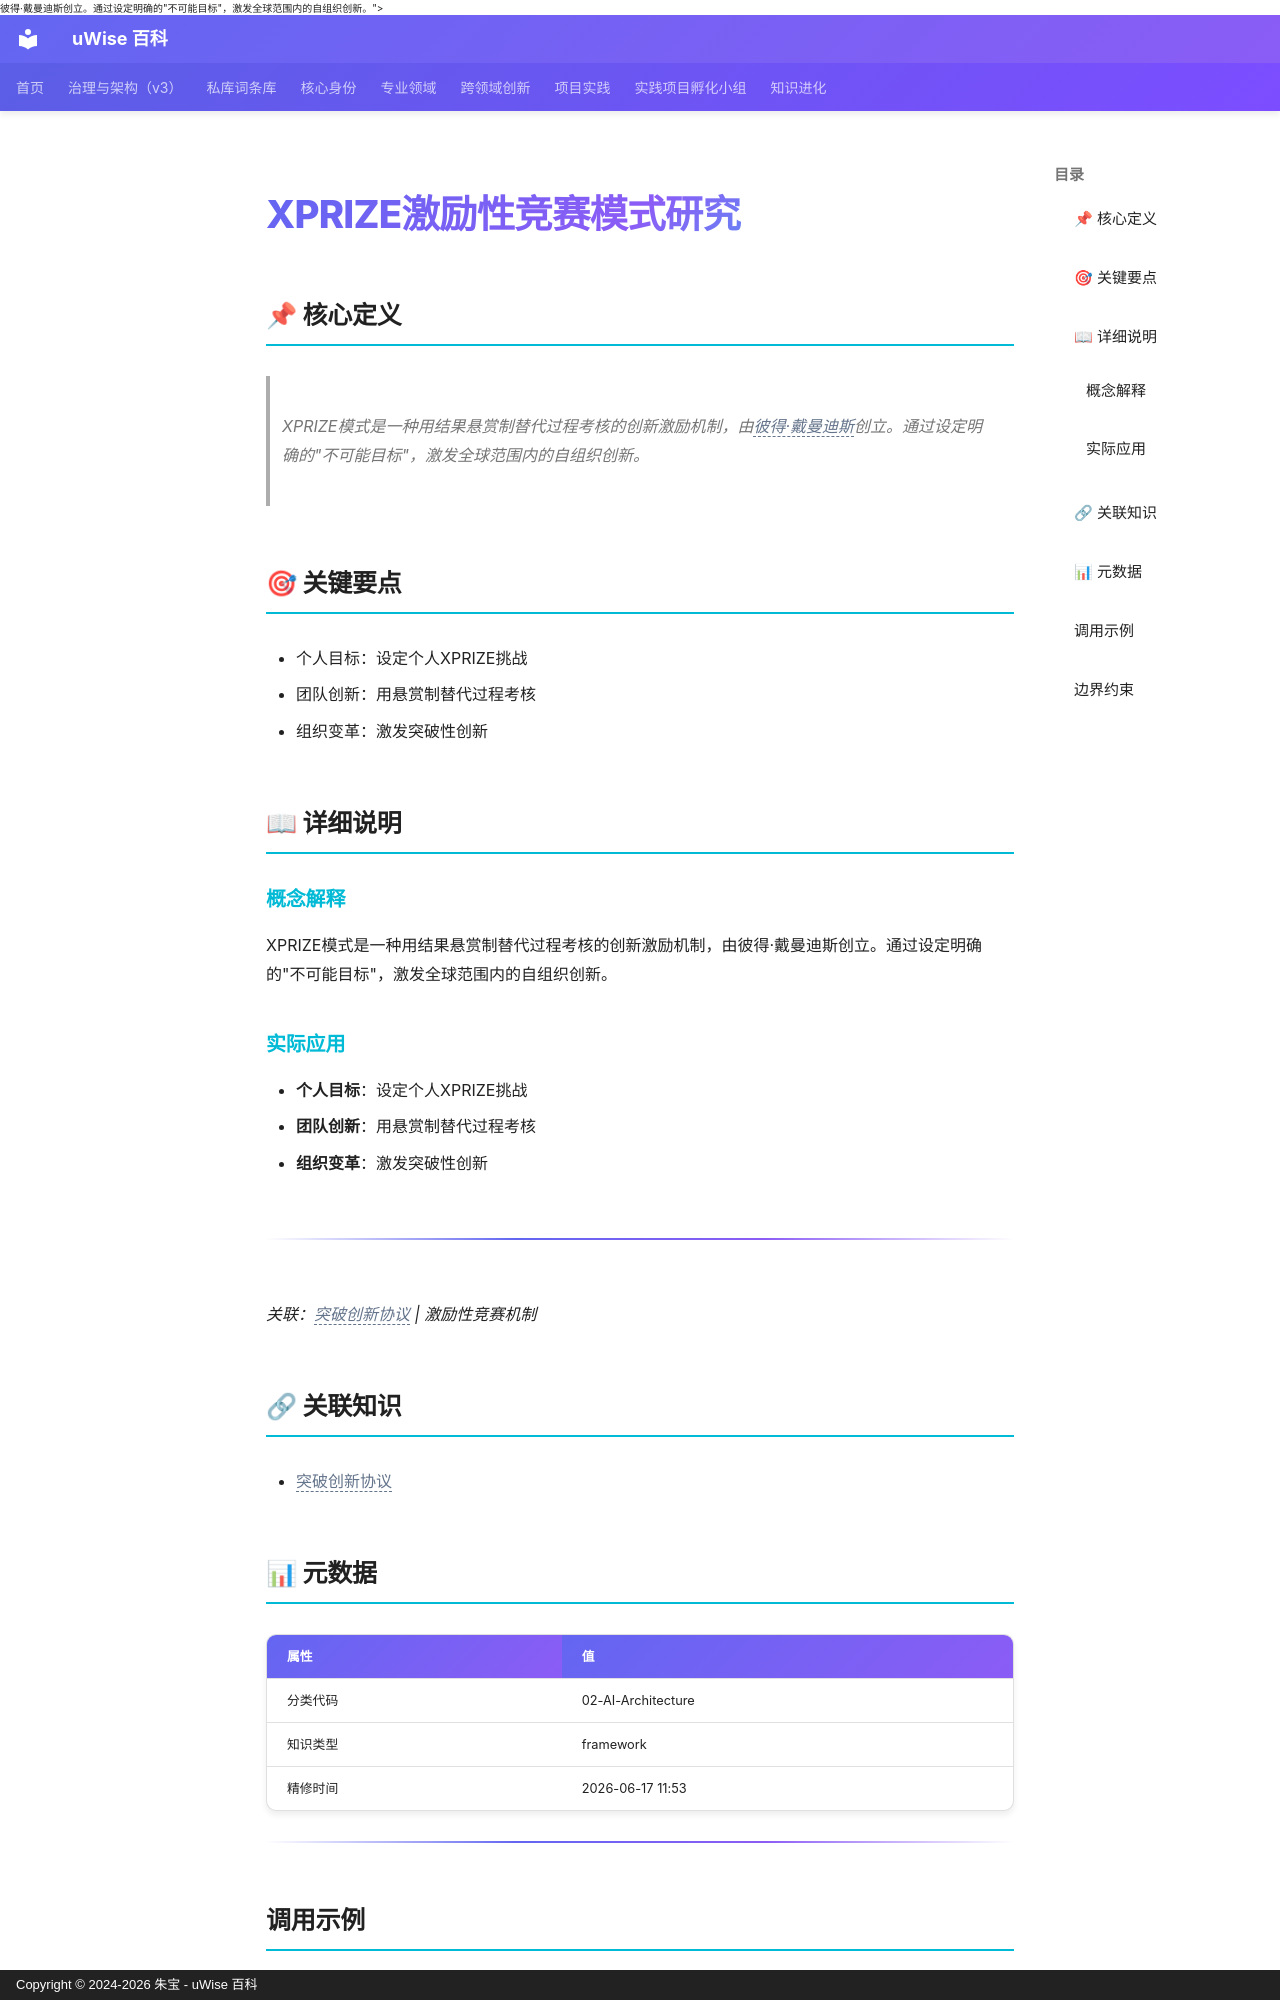

repository: zhubao315/uWise · page: vault-encyclopedia/xprize-md-098c5a0b/index.html · generator: mkdocs · copyright: Copyright © 2024-2026 朱宝 - uWise 百科

---
title: "XPRIZE激励性竞赛模式研究"
description: "XPRIZE模式是一种用结果悬赏制替代过程考核的创新激励机制，由<span class=\"uw-unresolved\" data-target=\"彼得·戴曼迪斯\" title=\"未解析的双链目标：彼得·戴曼迪斯\">彼得·戴曼迪斯</span>创立。通过设定明确的\"不可能目标\"，激发全球范围内的自组织创新。"
---

# XPRIZE激励性竞赛模式研究

## 📌 核心定义

> XPRIZE模式是一种用结果悬赏制替代过程考核的创新激励机制，由<span class="uw-unresolved" data-target="彼得·戴曼迪斯" title="未解析的双链目标：彼得·戴曼迪斯">彼得·戴曼迪斯</span>创立。通过设定明确的"不可能目标"，激发全球范围内的自组织创新。

## 🎯 关键要点

- 个人目标：设定个人XPRIZE挑战
- 团队创新：用悬赏制替代过程考核
- 组织变革：激发突破性创新

## 📖 详细说明

### 概念解释
XPRIZE模式是一种用结果悬赏制替代过程考核的创新激励机制，由彼得·戴曼迪斯创立。通过设定明确的"不可能目标"，激发全球范围内的自组织创新。


### 实际应用

- **个人目标**：设定个人XPRIZE挑战
- **团队创新**：用悬赏制替代过程考核
- **组织变革**：激发突破性创新
---
*关联：<span class="uw-unresolved" data-target="突破创新协议" title="未解析的双链目标：突破创新协议">突破创新协议</span> | 激励性竞赛机制*

## 🔗 关联知识

- <span class="uw-unresolved" data-target="突破创新协议" title="未解析的双链目标：突破创新协议">突破创新协议</span>

## 📊 元数据

| 属性 | 值 |
|------|-----|
| 分类代码 | 02-AI-Architecture |
| 知识类型 | framework |
| 精修时间 | 2026-06-17 11:53 |

---
